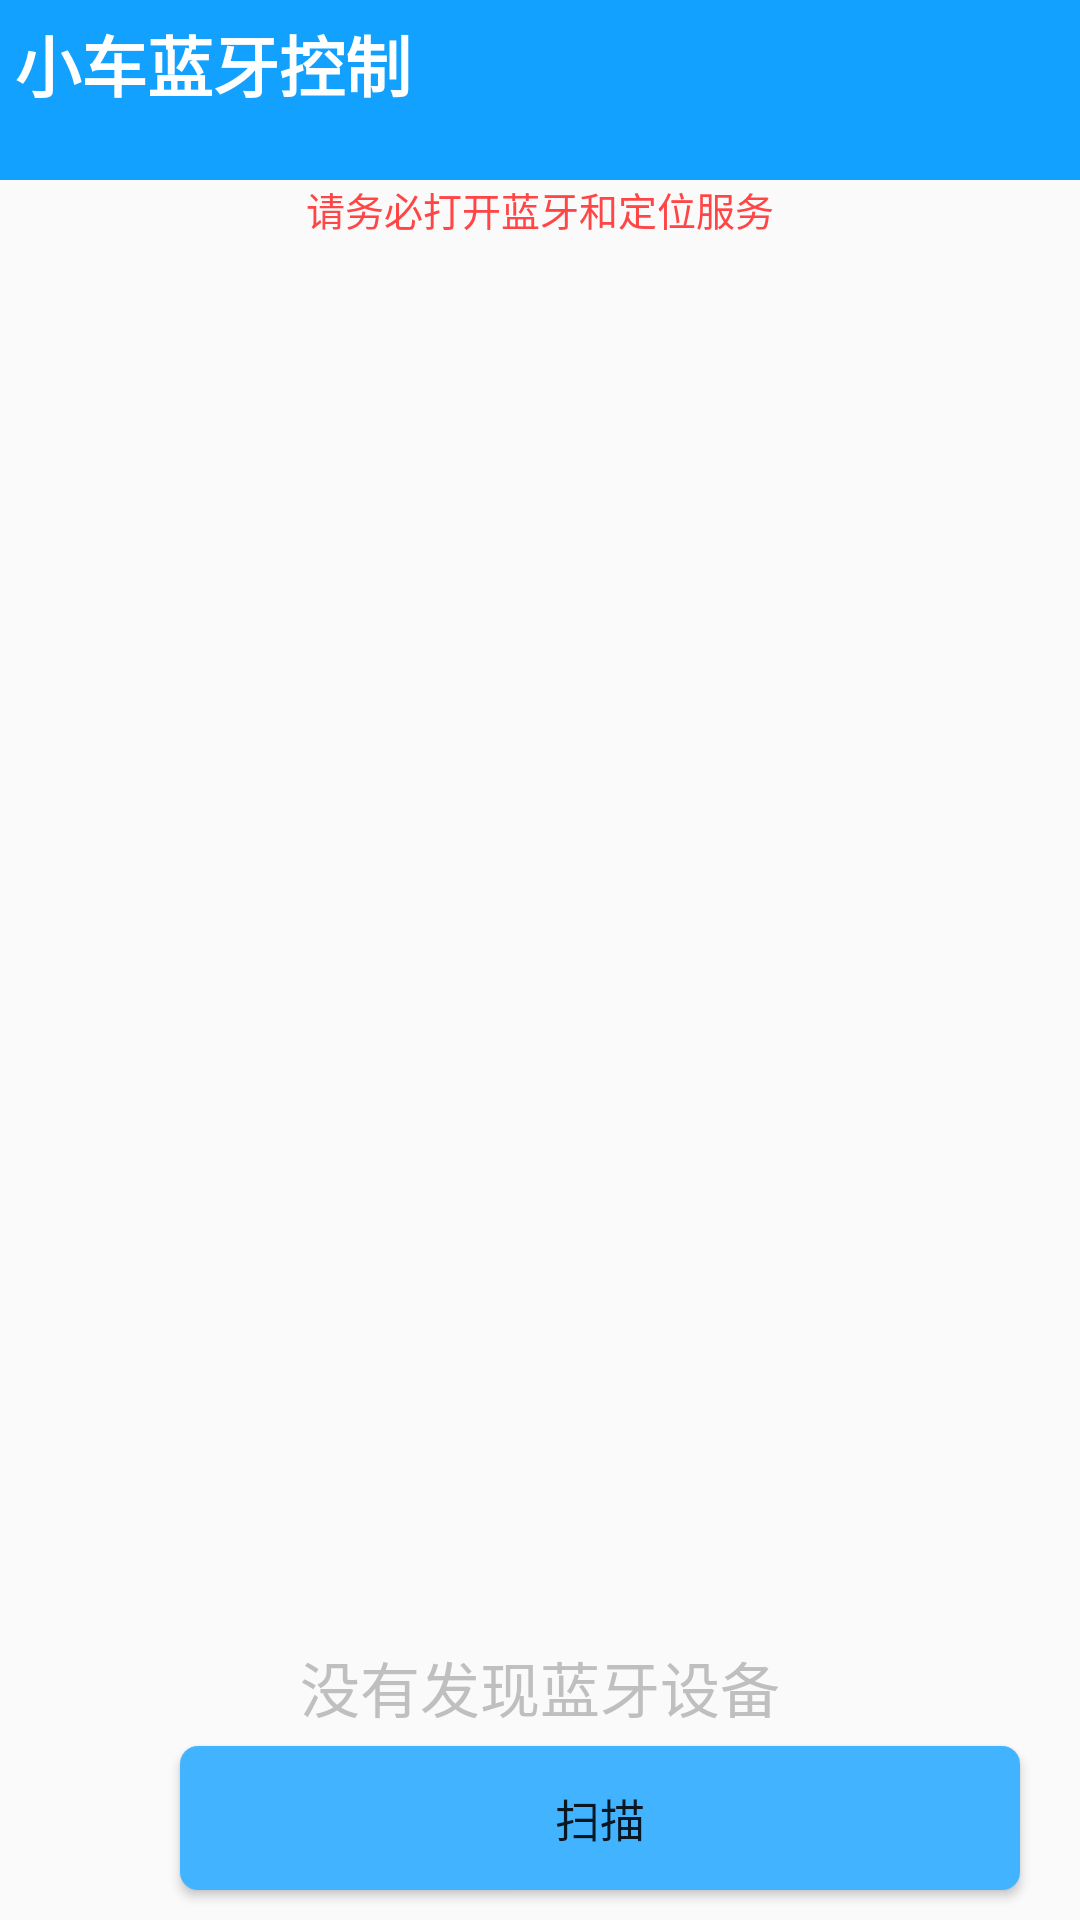

Android layout source for this screen:
<!-- AndroidManifest.xml: application theme Theme.CarBTControl -->
<!-- res/layout/activity_scan.xml -->
<?xml version="1.0" encoding="utf-8"?>
<LinearLayout xmlns:android="http://schemas.android.com/apk/res/android"
    android:layout_width="match_parent"
    android:layout_height="match_parent"
    xmlns:app="http://schemas.android.com/apk/res-auto"
    android:orientation="vertical">

    <LinearLayout
        android:layout_width="match_parent"
        android:layout_height="60dp"
        android:orientation="horizontal"
        android:background="@color/sky_blue">
        <TextView
            android:text="@string/app_name"
            android:textColor="@color/white"
            android:textSize="22sp"
            android:textStyle="bold"
            android:layout_margin="5dp"
            android:layout_marginStart="10dp"
            android:layout_width="wrap_content"
            android:layout_height="wrap_content" />

    </LinearLayout>

    <TextView
        android:textSize="13sp"
        android:text="请务必打开蓝牙和定位服务"
        android:textColor="#FF4545"
        android:layout_gravity="center"
        android:layout_width="wrap_content"
        android:layout_height="wrap_content"/>

    <ListView
        android:id="@+id/lv"
        android:layout_width="match_parent"
        android:layout_marginTop="5dp"
        android:layout_height="450dp"
        android:layout_weight="1"
        />

    <TextView
        android:id="@+id/tvEmpty"
        android:textSize="20sp"
        android:text="没有发现蓝牙设备"
        android:textColor="#bfbfbf"
        android:layout_gravity="center"
        android:layout_width="wrap_content"
        android:layout_height="wrap_content"/>

    <LinearLayout
        android:layout_width="match_parent"
        android:layout_height="wrap_content"
        android:orientation="horizontal">

        <ImageView
            android:id="@+id/imgLoading"
            android:layout_width="32dp"
            android:layout_height="32dp"
            android:src="@mipmap/ic_loading"
            android:visibility="invisible"
            android:layout_gravity="center"
            android:layout_marginStart="8dp"
            app:tint="#2F63FF"/>

        <Button
            android:id="@+id/btnScan"
            android:layout_width="match_parent"
            android:layout_height="wrap_content"
            android:layout_marginStart="20dp"
            android:layout_marginEnd="20dp"
            android:layout_marginTop="5dp"
            android:layout_marginBottom="10dp"
            android:background="@drawable/shape1"
            android:text="@string/start_scan"
            android:textSize="15sp"/>

    </LinearLayout>

</LinearLayout>
<!-- resources referenced by this layout -->
<resources>
  <color name="sky_blue">#12A1FF</color>
  <color name="white">#FFFFFF</color>
  <!-- drawable shape1 (drawable) -->
  <?xml version="1.0" encoding="UTF-8"?>
  <shape
      xmlns:android="http://schemas.android.com/apk/res/android"
      android:shape="rectangle">
      
      <solid android:color="#41B3FF" />
      
      
      <corners android:radius="6dip" />
  
      
      <padding
          android:left="1dp"
          android:top="1dp"
          android:right="1dp"
          android:bottom="1dp"
          />
  </shape>
  <string name="app_name">小车蓝牙控制</string>
  <string name="start_scan">扫描</string>
  <style name="Theme.CarBTControl" parent="Theme.AppCompat.Light.NoActionBar">
          
          <item name="colorPrimary">#0071FE</item>
          <item name="colorPrimaryVariant">#30BEFF</item>
          <item name="colorOnPrimary">@color/white</item>
          
          <item name="colorSecondary">#0071FE</item>
          <item name="colorSecondaryVariant">#0071FE</item>
          <item name="colorOnSecondary">@color/black</item>
          
          <item name="android:statusBarColor" tools:targetApi="l">?attr/colorPrimaryVariant</item>
          
      </style>
  <color name="black">#000000</color>
</resources>
